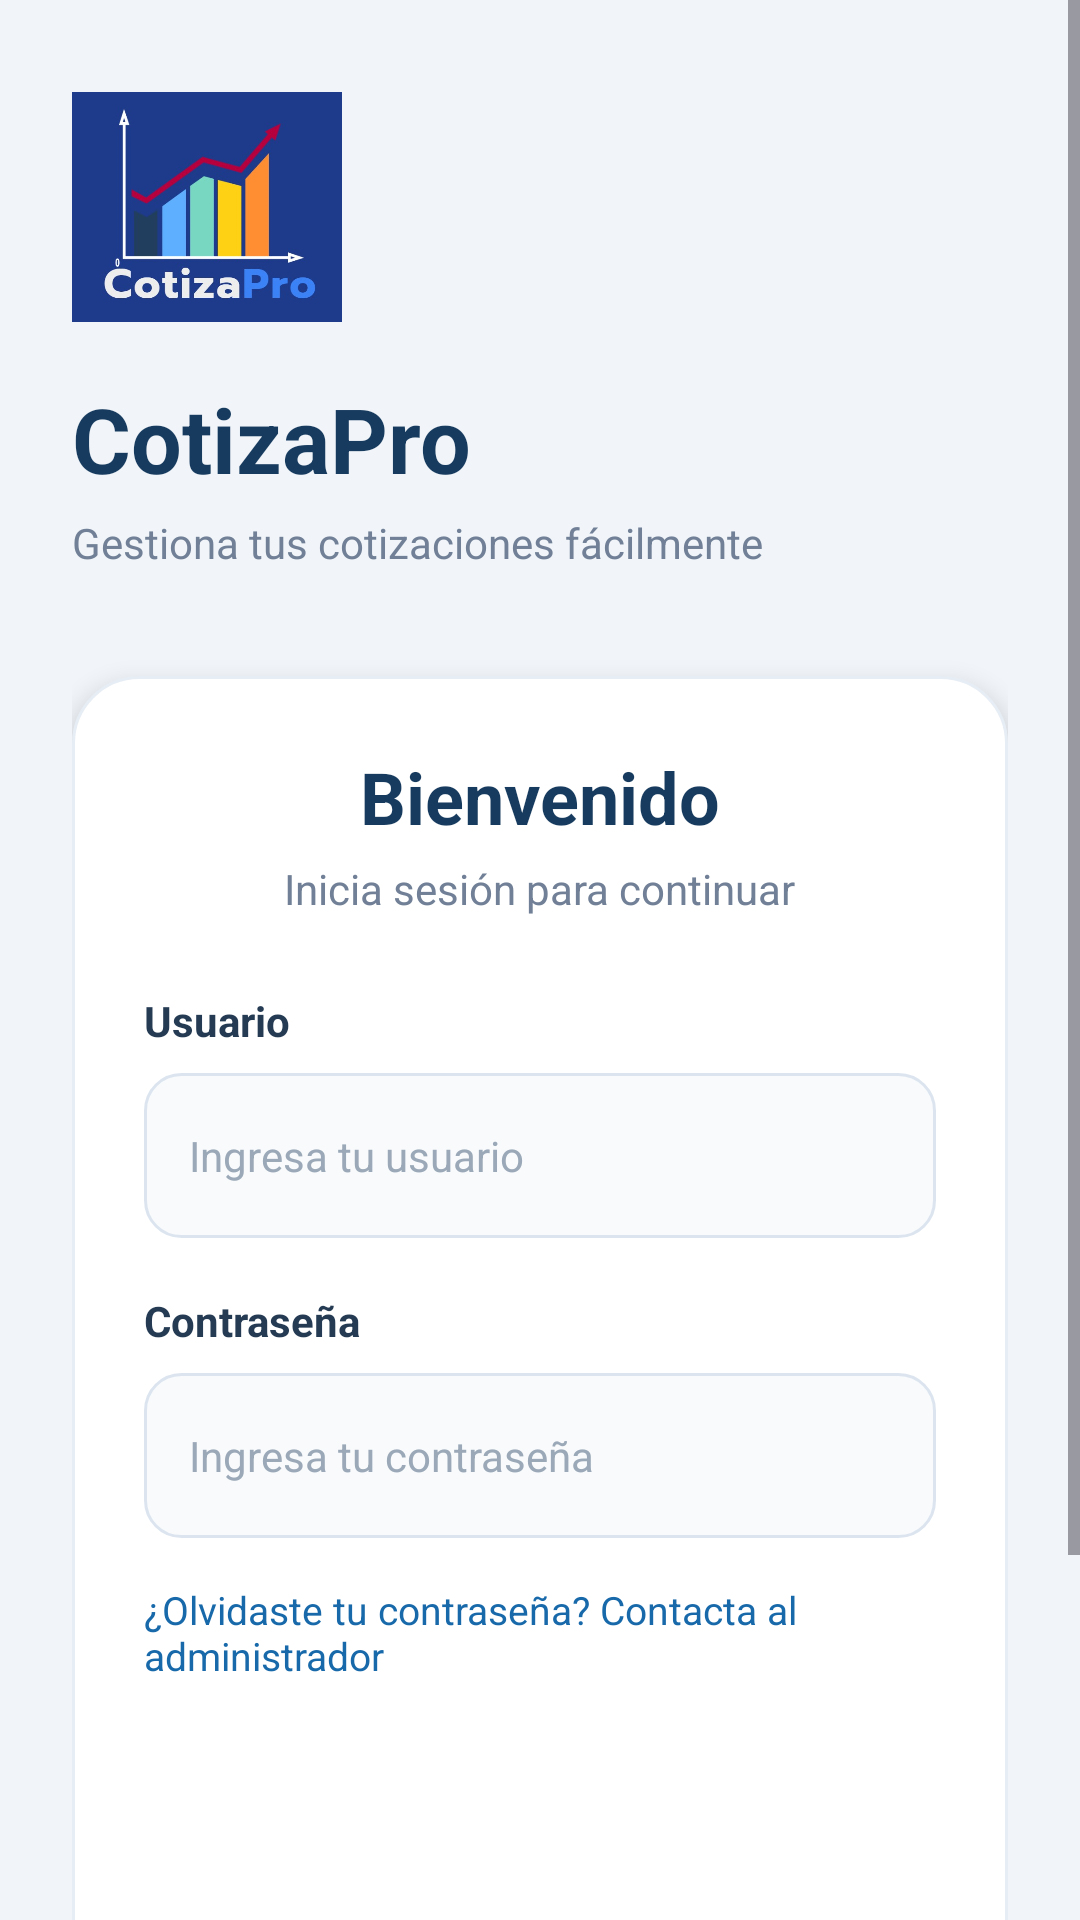

The Android layout XML behind this screen, and the referenced resources:
<!-- AndroidManifest.xml: application theme Theme.CotizaPro -->
<!-- res/layout/activity_main.xml -->
<?xml version="1.0" encoding="utf-8"?>
<ScrollView xmlns:android="http://schemas.android.com/apk/res/android"
    android:layout_width="match_parent"
    android:layout_height="match_parent"
    android:background="@color/background"
    android:fillViewport="true">

    <LinearLayout
        android:layout_width="match_parent"
        android:layout_height="match_parent"
        android:orientation="vertical"
        android:gravity="center_vertical"
        android:padding="24dp">

        
        <ImageView
            android:id="@+id/imgLogo"
            android:layout_width="90dp"
            android:layout_height="90dp"
            android:src="@drawable/logo_cotizapro"
            android:scaleType="fitCenter"
            android:contentDescription="Logo de CotizaPro" />

        
        <TextView
            android:layout_width="wrap_content"
            android:layout_height="wrap_content"
            android:layout_marginTop="12dp"
            android:text="CotizaPro"
            android:textColor="#173B5E"
            android:textSize="30sp"
            android:textStyle="bold" />

        <TextView
            android:layout_width="wrap_content"
            android:layout_height="wrap_content"
            android:layout_marginTop="5dp"
            android:text="Gestiona tus cotizaciones fácilmente"
            android:textColor="#718096"
            android:textSize="14sp" />

        
        <LinearLayout
            android:layout_width="match_parent"
            android:layout_height="wrap_content"
            android:layout_marginTop="35dp"
            android:background="@drawable/bg_card"
            android:elevation="5dp"
            android:orientation="vertical"
            android:padding="24dp">

            <TextView
                android:layout_width="wrap_content"
                android:layout_height="wrap_content"
                android:layout_gravity="center"
                android:text="Bienvenido"
                android:textColor="#173B5E"
                android:textSize="24sp"
                android:textStyle="bold" />

            <TextView
                android:layout_width="wrap_content"
                android:layout_height="wrap_content"
                android:layout_gravity="center"

                android:layout_marginTop="5dp"
                android:layout_marginBottom="25dp"
                android:text="Inicia sesión para continuar"
                android:textColor="#718096"
                android:textSize="14sp" />

            
            <TextView
                android:layout_width="wrap_content"
                android:layout_height="wrap_content"
                android:text="Usuario"
                android:textColor="#253B53"
                android:textSize="14sp"
                android:textStyle="bold" />

            <EditText
                android:id="@+id/etUsuario"
                android:layout_width="match_parent"
                android:layout_height="55dp"
                android:layout_marginTop="8dp"
                android:layout_marginBottom="18dp"
                android:background="@drawable/bg_input"
                android:hint="Ingresa tu usuario"
                android:inputType="textEmailAddress"
                android:padding="15dp"
                android:textColor="#FFFFFF"
                android:textColorHint="#9AA8B7"
                android:textSize="14sp"
                android:singleLine="true" />

            
            <TextView
                android:layout_width="wrap_content"
                android:layout_height="wrap_content"
                android:text="Contraseña"
                android:textColor="#253B53"
                android:textSize="14sp"
                android:textStyle="bold" />

            <EditText
                android:id="@+id/etContrasena"
                android:layout_width="match_parent"
                android:layout_height="55dp"
                android:layout_marginTop="8dp"
                android:background="@drawable/bg_input"
                android:hint="Ingresa tu contraseña"
                android:inputType="textPassword"
                android:padding="15dp"
                android:textColor="#FFFFFF"
                android:textColorHint="#9AA8B7"
                android:textSize="14sp"
                android:singleLine="true" />

            
            <TextView
                android:id="@+id/tvRecuperar"
                android:layout_width="wrap_content"
                android:layout_height="wrap_content"
                android:layout_gravity="end"
                android:layout_marginTop="15dp"
                android:text="¿Olvidaste tu contraseña? Contacta al administrador"
                android:textColor="#1769AA"
                android:textSize="13sp" />

            
            <Button
                android:id="@+id/btnIniciarSesion"
                android:layout_width="match_parent"
                android:layout_height="55dp"
                android:layout_marginTop="25dp"
                android:background="@drawable/bg_button"
                android:stateListAnimator="@null"
                android:text="Iniciar sesión"
                android:textAllCaps="false"
                android:textColor="#FFFFFF"
                android:textSize="16sp"
                android:textStyle="bold" />

            
            <TextView
                android:layout_width="match_parent"
                android:layout_height="wrap_content"
                android:layout_marginTop="25dp"
                android:gravity="center"
                android:text="¿No tienes una cuenta? Contacta al administrador"
                android:textColor="#718096"
                android:textSize="12sp" />

        </LinearLayout>

        
        <TextView
            android:layout_width="wrap_content"
            android:layout_height="wrap_content"
            android:layout_marginTop="30dp"
            android:text="CotizaPro © 2026"
            android:textColor="#8A99A8"
            android:textSize="12sp" />

    </LinearLayout>

</ScrollView>
<!-- resources referenced by this layout -->
<resources>
  <color name="background">#F1F5FA</color>
  <!-- drawable bg_card (drawable) -->
  <?xml version="1.0" encoding="utf-8"?>
  <shape xmlns:android="http://schemas.android.com/apk/res/android">
  
      <solid android:color="@color/surface" />
  
      <corners android:radius="22dp" />
  
      <stroke
          android:width="1dp"
          android:color="@color/divider" />
  
  </shape>
  <!-- drawable bg_input (drawable) -->
  <?xml version="1.0" encoding="utf-8"?>
  <shape xmlns:android="http://schemas.android.com/apk/res/android">
  
      <solid android:color="@color/surface_secondary" />
  
      <corners android:radius="12dp" />
  
      <stroke
          android:width="1dp"
          android:color="@color/border" />
  
  </shape>
  <!-- drawable logo_cotizapro: jpeg bitmap (drawable, 24530 bytes) -->
  <style name="Theme.CotizaPro" parent="Theme.Material3.DayNight.NoActionBar">
          
          <item name="colorPrimaryVariant">@color/purple_700</item>
          <item name="colorOnPrimary">@color/white</item>
          
          <item name="colorSecondaryVariant">@color/teal_700</item>
          <item name="colorOnSecondary">@color/black</item>
          
          
  
  
  
  
          <item name="colorPrimary">@color/primary</item>
          <item name="colorSecondary">@color/primary</item>
          <item name="android:colorAccent">@color/primary</item>
  
          <item name="android:statusBarColor">@color/background</item>
          <item name="android:navigationBarColor">@color/background</item>
          <item name="android:windowLightStatusBar">true</item>
          <item name="android:windowBackground">@color/background</item>
      </style>
  <color name="surface">#FFFFFF</color>
  <color name="divider">#E7EDF4</color>
  <color name="surface_secondary">#F8FAFC</color>
  <color name="border">#DCE5EF</color>
  <color name="purple_700">#FF3700B3</color>
  <color name="white">#FFFFFFFF</color>
  <color name="teal_700">#FF018786</color>
  <color name="black">#FF000000</color>
  <color name="primary">#1769AA</color>
</resources>
